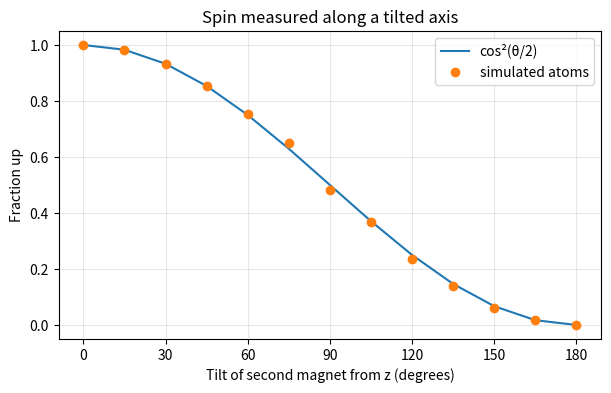
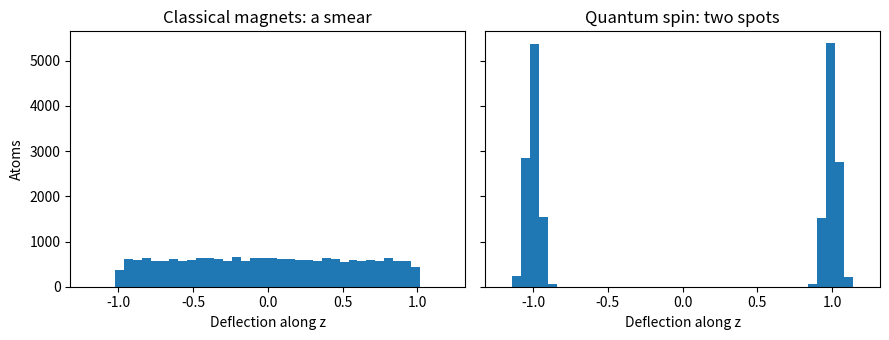

Source code (Python) for these figures, in order:
import numpy as np
import matplotlib.pyplot as plt

rng = np.random.default_rng(seed=7)

def axis(theta_deg):
    t = np.radians(theta_deg)
    return np.array([np.sin(t), 0.0, np.cos(t)])

def random_direction():
    # An unpolarised atom from the oven: any direction is equally likely
    z = rng.uniform(-1, 1)
    phi = rng.uniform(0, 2 * np.pi)
    r = np.sqrt(1 - z**2)
    return np.array([r * np.cos(phi), r * np.sin(phi), z])

def measure(state, a):
    # Returns (up, new_state)
    p_up = (1 + state @ a) / 2
    up = rng.random() < p_up
    return up, (a if up else -a)

Z, X = axis(0), axis(90)
ups = sum(measure(random_direction(), Z)[0] for _ in range(10_000))
print(f"One Z magnet: {ups / 10_000:.1%} up")

def run_chain(axes, n_atoms=20_000):
    up_count = reached = 0
    for _ in range(n_atoms):
        state = random_direction()
        for k, a in enumerate(axes):
            up, state = measure(state, a)
            last = k == len(axes) - 1
            if not last and not up:
                break                 # blocked
            if last:
                reached += 1
                up_count += up
    return up_count / reached, reached / n_atoms

for name, axes in [("Z, Z", [Z, Z]), ("Z, X", [Z, X]), ("Z, X, Z", [Z, X, Z])]:
    frac_up, frac_reached = run_chain(axes)
    print(f"{name:8s}  up at the end: {frac_up:6.1%}   reached the screen: {frac_reached:6.1%}")

thetas = np.arange(0, 181, 15)
measured = [run_chain([Z, axis(t)], n_atoms=6_000)[0] for t in thetas]
theory = np.cos(np.radians(thetas) / 2) ** 2

plt.figure(figsize=(7, 4))
plt.plot(thetas, theory, label="cos²(θ/2)")
plt.plot(thetas, measured, "o", label="simulated atoms")
plt.xlabel("Tilt of second magnet from z (degrees)")
plt.ylabel("Fraction up")
plt.xticks(range(0, 181, 30))
plt.legend(); plt.grid(alpha=0.3)
plt.title("Spin measured along a tilted axis")
plt.show()

for t, m in zip(thetas, measured):
    if t in (0, 60, 90, 120, 180):
        print(f"θ = {t:3d}°: simulated {m:.3f}, theory {np.cos(np.radians(t)/2)**2:.3f}")

N = 20_000
classical = np.array([random_direction()[2] for _ in range(N)])
quantum = np.array([1 if measure(random_direction(), Z)[0] else -1 for _ in range(N)])

fig, axs = plt.subplots(1, 2, figsize=(9, 3.5), sharey=True)
axs[0].hist(classical, bins=40, range=(-1.2, 1.2))
axs[0].set_title("Classical magnets: a smear")
axs[1].hist(quantum + rng.normal(0, 0.04, N), bins=40, range=(-1.2, 1.2))
axs[1].set_title("Quantum spin: two spots")
for ax in axs:
    ax.set_xlabel("Deflection along z")
axs[0].set_ylabel("Atoms")
plt.tight_layout(); plt.show()
